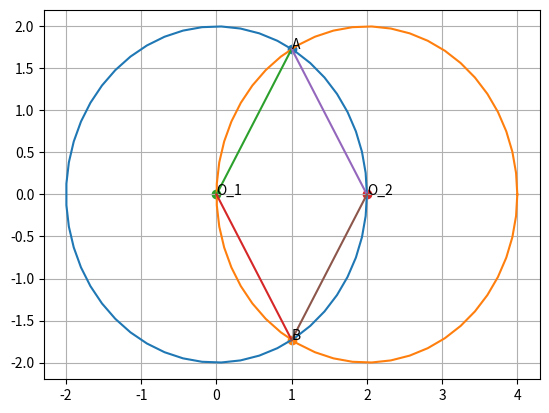

Recreate this plot in Python.
import numpy as np
import matplotlib.pyplot as plt
from numpy import linalg as LA
import math
def circ_gen(O,r):
	len = 50
	theta = np.linspace(0,2*np.pi,len)
	x_circ = np.zeros((2,len))
	x_circ[0,:] = r*np.cos(theta)
	x_circ[1,:] = r*np.sin(theta)
	x_circ = (x_circ.T + O).T
	return x_circ
U_1 = np.array(([0,0]))
U_2= np.array(([2,0]))
P_1 = np.array(([1,math.sqrt(3)]))
P_2 = np.array(([1,-math.sqrt(3)]))
P_3 = np.array(([0,0]))
P_4 = np.array(([2,0]))
r_1 = np.sqrt(LA.norm(U_1)**2+4)
r_2 = np.sqrt(LA.norm(U_2)**2-0)
x_circ1= circ_gen(U_1,r_1)
x_circ2=circ_gen(U_2,r_2)
plt.plot(x_circ1[0,:],x_circ1[1,:],label='$circle with centre(0,0)$')
plt.plot(x_circ2[0,:],x_circ2[1,:],label='$circle with centre(2,0)$')
plt.scatter(1,math.sqrt(3))
plt.scatter(1,-math.sqrt(3))
plt.scatter(0,0)
plt.scatter(2,0)
plt.annotate("A", (1, math.sqrt(3)))
plt.annotate("B", (1, -math.sqrt(3)))
plt.annotate("O_1", (0,0))
plt.annotate("O_2", (2,0))
plt.plot([0,1],[0, math.sqrt(3)])
plt.plot([0, 1],[0, -math.sqrt(3)])
plt.plot([2,1],[0, math.sqrt(3)])
plt.plot([2, 1],[0, -math.sqrt(3)])
plt.grid()
plt.show()
